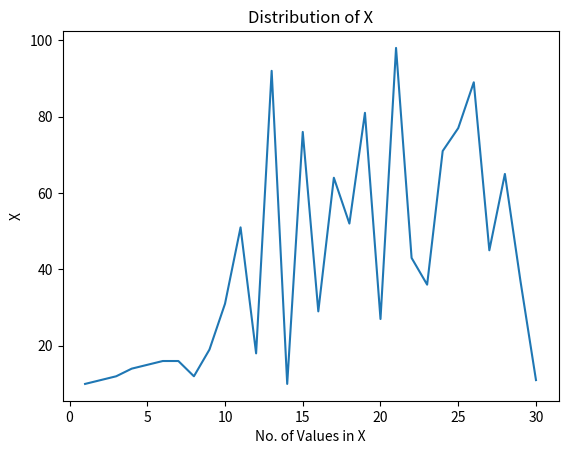

Generate this figure with matplotlib:
def skewed(x):
    """
    This function finds out the skewness of the data and returns, if the data is positively, negatively or symmetrically distributed.
    :param x: Pass an array, list, series, dataframe for which skewness needs to be calculated
    :return: returns the direction towards which the data is skewed
    """
    try:
        # Imports
        import numpy, statistics, matplotlib.pyplot as plt

        mean = numpy.mean(x)
        median = numpy.median(x)
        mode = statistics.mode(x)
        print("\n", "Mean:", mean, "\n", "Median:", median, "\n", "Mode:", mode, "\n")

        y, counter = [], 0
        for i in x:
            counter = counter + 1
            y.append(counter)
        plt.plot(y, x)
        plt.title("Distribution of X")
        plt.xlabel('No. of Values in X')
        plt.ylabel('X')
        # plt.show()
        filename = "C:/Users" + "/" + str(numpy.random.randint(6576476)) + ".png"
        plt.savefig(filename)

        if mean > median > mode: return "Positively skewed data" # Eg. wealth distribution in the world
        elif mode > median > mean: return "Negatively skewed data" # Eg.Death rate (more deaths towards 80's)
        elif mean == mode == median: return "Symmetric Distribution" # Employee Salaries
        else: raise Exception("The skewness in the data cannot be predicted.")

    except Exception as e:
        return e


x = [10, 11, 12, 14, 15, 16, 16, 12, 19, 31, 51, 18, 92, 10, 76, 29, 64, 52, 81, 27, 98, 43, 36, 71, 77, 89, 45, 65, 37, 11]
print(skewed(x))